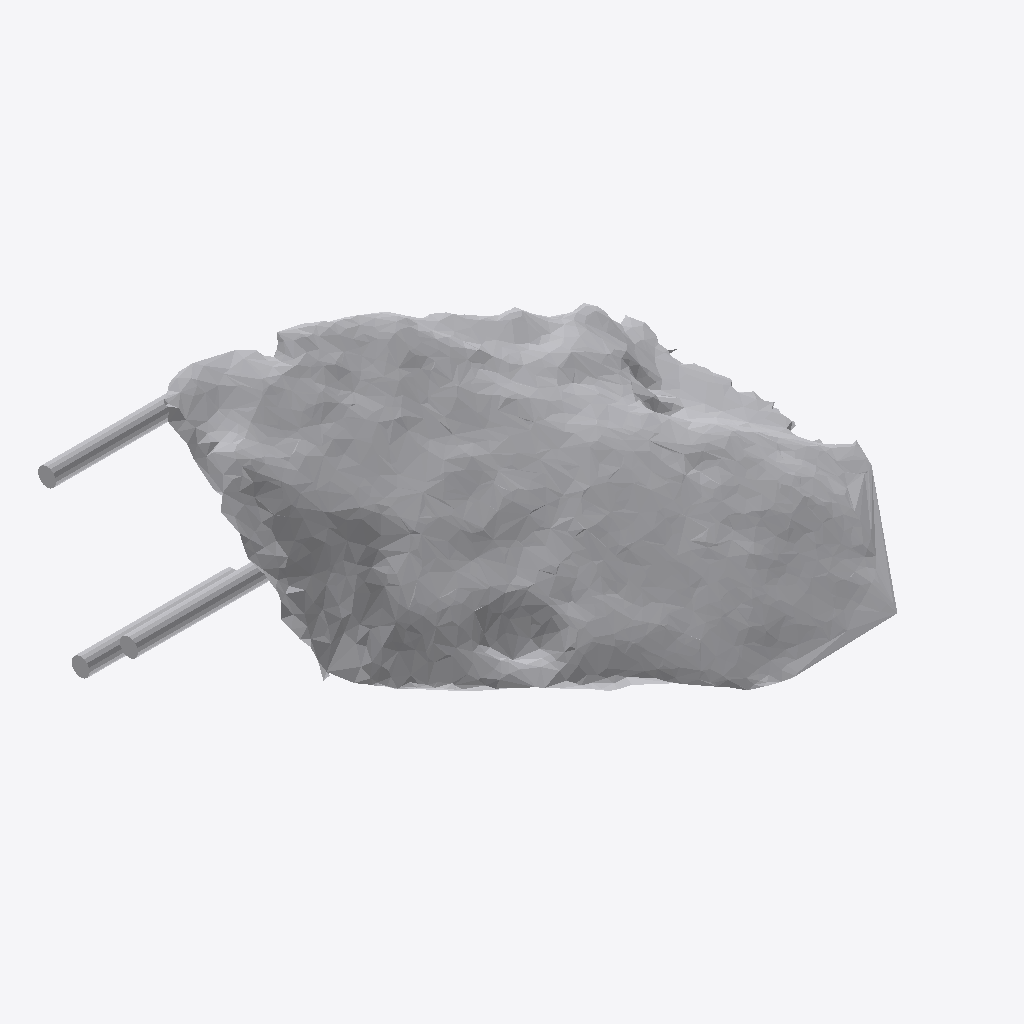
Isometric view of an IFC building model (IFC-SPF (STEP), schema IFC4, length unit metre), seen from the south-west, elements coloured by IFC class: 1 other element (light grey).
Extent 0.906 m × 0.557 m × 0.339 m (x, y, z). Storeys (1): Ground Floor at 0.00 m. Elements (1): 1 IfcFurniture.

HEADER;
FILE_DESCRIPTION(('ViewDefinition [CoordinationView]'),'2;1');
FILE_NAME('','2026-07-12T07:12:21',(''),(''),'IfcOpenShell 0.8.0','IfcOpenShell 0.8.0','');
FILE_SCHEMA(('IFC4'));
ENDSEC;
DATA;
#17=IFCPROJECT('1QMswv4kTAvxEyIYgskKhy',#5,'Office Project',$,$,$,$,(#15),#10);
#20=IFCSITE('0CzHrIjbX7rQWe4d9Inhnf',#5,'Site',$,$,#19,$,$,.ELEMENT.,$,$,$,$,$);
#22=IFCBUILDING('18zsGKRfz8dRQmYcYVQkRx',#5,'Building',$,$,#21,$,$,.ELEMENT.,$,$,$);
#24=IFCBUILDINGSTOREY('2wByXu3794KP2ajTu_iIMv',#5,'Ground Floor',$,$,#23,$,$,.ELEMENT.,0.0);
#35=IFCFURNITURE('1YVxf_vPv4GfuYyMOGY78X',#5,'list07_coffee_table',$,$,#34,#31,$,$);
ENDSEC;
